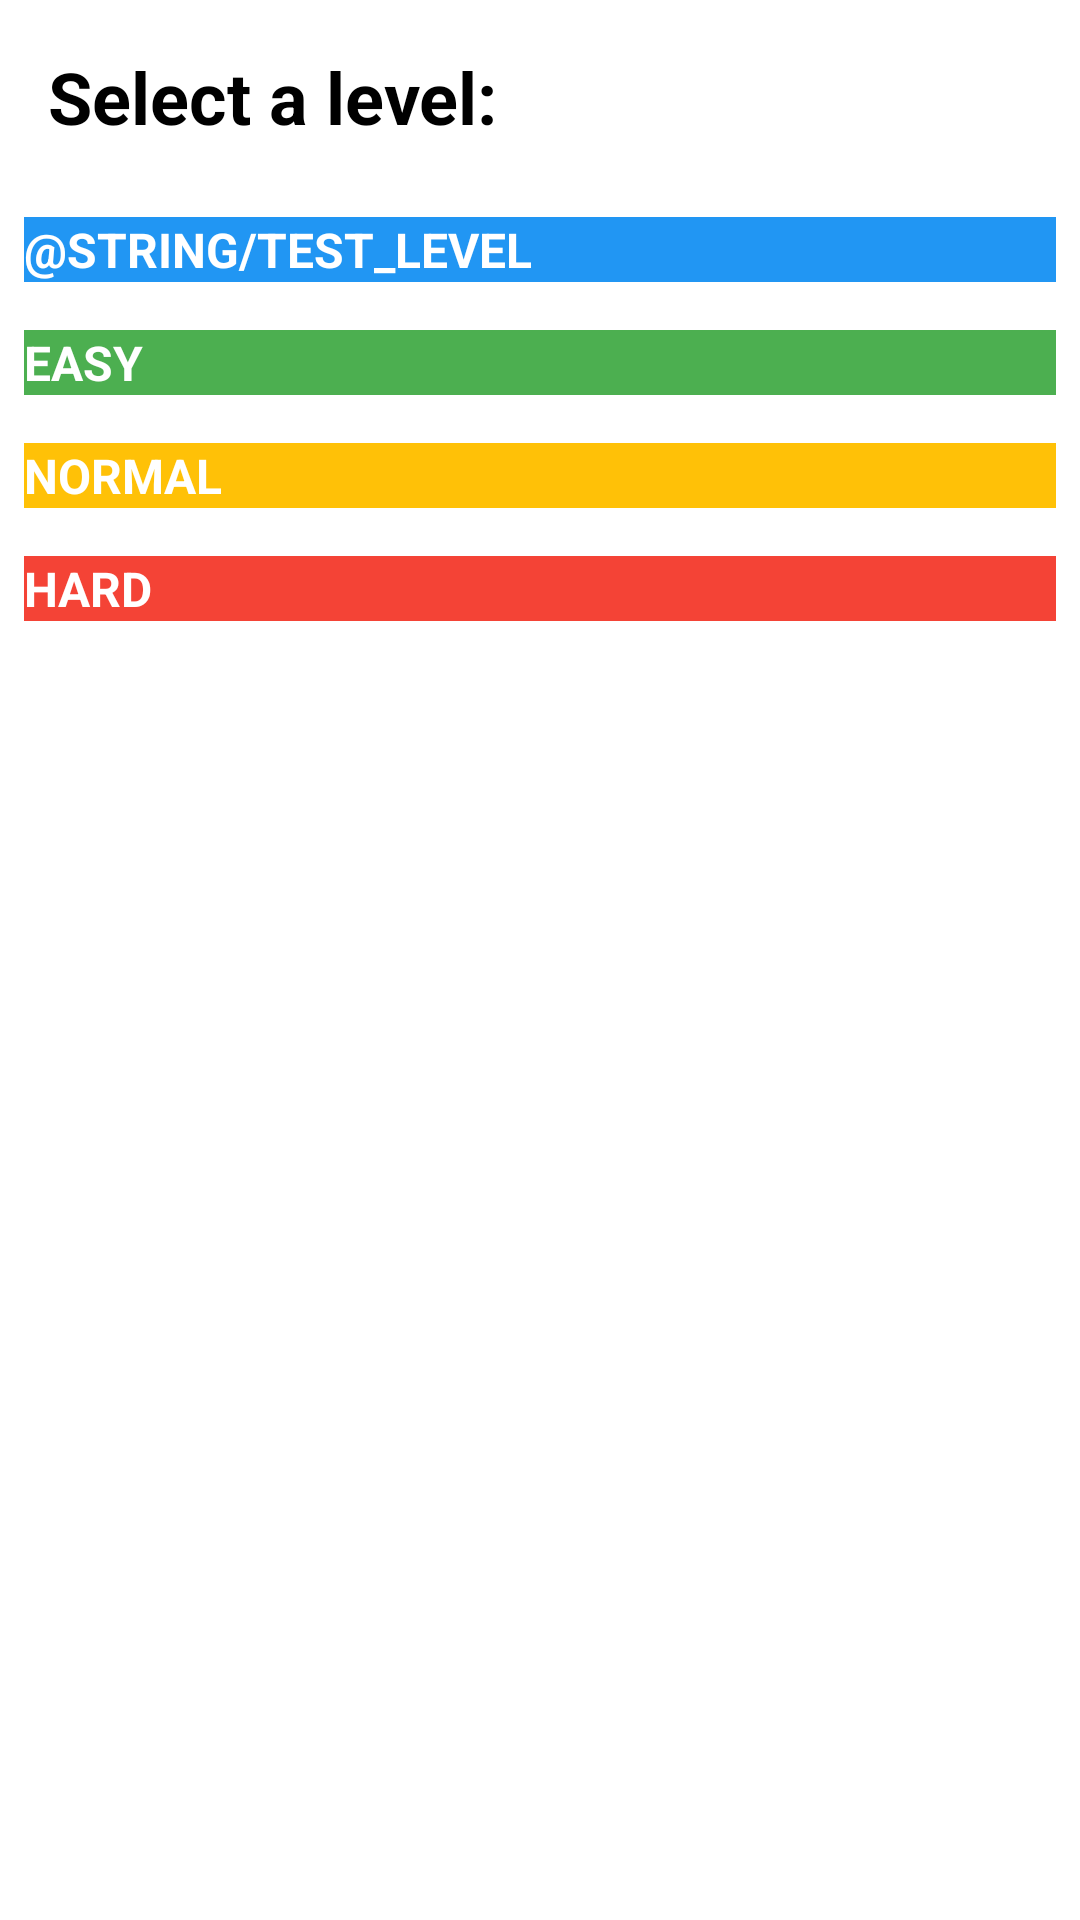

Android layout source for this screen:
<!-- AndroidManifest.xml: application theme Theme.Composition -->
<!-- res/layout/fragment_choose_level.xml -->
<?xml version="1.0" encoding="utf-8"?>
<LinearLayout xmlns:android="http://schemas.android.com/apk/res/android"
    xmlns:tools="http://schemas.android.com/tools"
    android:layout_width="match_parent"
    android:layout_height="match_parent"
    android:orientation="vertical"
    tools:context=".presentation.ChooseLevelFragment">

    <TextView
        android:id="@+id/tv_title_level"
        android:layout_width="match_parent"
        android:layout_height="wrap_content"
        android:layout_margin="16dp"
        android:text="@string/choose_level_title"
        android:textSize="24sp"
        android:textStyle="bold" />

    <androidx.appcompat.widget.AppCompatButton
        android:id="@+id/btn_level_test"
        style="@style/TestButtonStyle"
        android:layout_width="match_parent"
        android:layout_height="wrap_content"
        android:layout_marginStart="16dp"
        android:layout_marginEnd="16dp"
        android:text="@string/test_level" />

    <androidx.appcompat.widget.AppCompatButton
        android:id="@+id/btn_level_easy"
        style="@style/EasyButtonStyle"
        android:layout_width="match_parent"
        android:layout_height="wrap_content"
        android:layout_marginStart="16dp"
        android:layout_marginEnd="16dp"
        android:text="@string/easy_level" />

    <androidx.appcompat.widget.AppCompatButton
        android:id="@+id/btn_level_test_normal"
        style="@style/NormalButtonStyle"
        android:layout_width="match_parent"
        android:layout_height="wrap_content"
        android:layout_marginStart="16dp"
        android:layout_marginEnd="16dp"
        android:text="@string/normal_level" />

    <androidx.appcompat.widget.AppCompatButton
        android:id="@+id/btn_level_test_hard"
        style="@style/HardButtonStyle"
        android:layout_width="match_parent"
        android:layout_height="wrap_content"
        android:layout_marginStart="16dp"
        android:layout_marginEnd="16dp"
        android:text="@string/hard_level" />

</LinearLayout>
<!-- resources referenced by this layout -->
<resources>
  <string name="choose_level_title">Select a level:</string>
  <string name="easy_level">Easy</string>
  <string name="hard_level">Hard</string>
  <string name="normal_level">Normal</string>
  <style name="EasyButtonStyle" parent="android:Widget">
          <item name="android:background">#4CAF50</item>
          <item name="android:textSize">16dp</item>
          <item name="android:textColor">@color/white</item>
          <item name="android:textStyle">bold</item>
          <item name="android:layout_margin">8dp</item>
          <item name="textAllCaps">true</item>
      </style>
  <style name="HardButtonStyle" parent="android:Widget">
          <item name="android:background">#F44336</item>
          <item name="android:textSize">16dp</item>
          <item name="android:textColor">@color/white</item>
          <item name="android:textStyle">bold</item>
          <item name="android:layout_margin">8dp</item>
          <item name="textAllCaps">true</item>
      </style>
  <style name="NormalButtonStyle" parent="android:Widget">
          <item name="android:background">#FFC107</item>
          <item name="android:textSize">16dp</item>
          <item name="android:textColor">@color/white</item>
          <item name="android:textStyle">bold</item>
          <item name="android:layout_margin">8dp</item>
          <item name="textAllCaps">true</item>
      </style>
  <style name="TestButtonStyle" parent="android:Widget">
          <item name="android:background">#2196F3</item>
          <item name="android:textSize">16dp</item>
          <item name="android:textColor">@color/white</item>
          <item name="android:textStyle">bold</item>
          <item name="android:layout_margin">8dp</item>
          <item name="textAllCaps">true</item>
      </style>
  <!-- not gathered from this repository: default colours our renderer supplied (Android Studio template values) -->
  <color name="white">#FFFFFFFF</color>
</resources>
